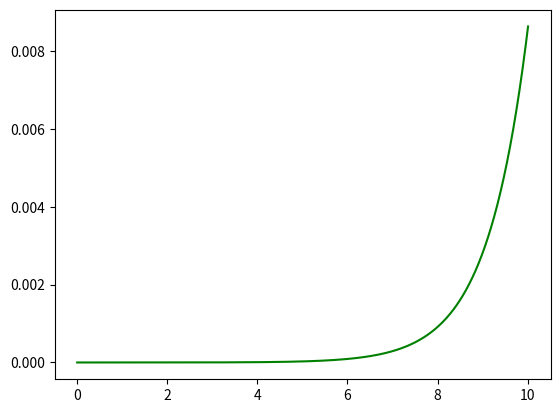

Write Python code to recreate this figure.
# -*- coding: utf-8 -*-
"""
Created on Wed Apr  6 15:44:00 2022

[redacted]
"""
import matplotlib.pyplot as plt
import numpy as np
def f(x,y):
    return y
#bogacki-shampine
def runge(x0, y0, h, f, maxi, X, Y):
    # Count number of iterations using step size or
    # step height h
    # Iterate for number of iterations
    y=y0
    while x0<maxi:
        "Apply Runge Kutta Formulas to find next value of y"
        k1 = h * f(x0, y)
        k2 = h * f(x0 + 0.5 * h, y + 0.5 * k1)
        k3 = h * f(x0 + 0.5 * h, y + 0.5 * k2)
        k4 = h * f(x0 + h, y + k3)
        # Update next value of y
        y = y + (k1 + 2 * k2 + 2 * k3 + k4)/6
        Y.append(y)
        # Update next value of x
        x0 = x0 + h
        X.append(x0)
    return X,Y
def bogaki(x0, y0, h, f, maxi, X, Y):
    y=y0
    while x0<maxi:
        "Apply Runge Kutta Formulas to find next value of y"
        k1 = h * f(x0, y)
        k2 = h * f(x0 + 0.5 * h, y + 0.5 * k1)
        k3 = h * f(x0 + 0.75 * h, y + 0.75 * k2)
        y1 = y + (2*k1 + 3 * k2 + 4 * k3)/9
        k4 = h*f(x0 + h, y1)
        z=y+(7/24)*k1 + (1/4)*k2 + (1/3)*k3 + (1/8)*k4
        Y.append(z)
        y=y1
        x0 = x0 + h
        X.append(x0)
    return X,Y

X=[0]
Y=[1]
X2=[0]
Y2=[1]
Y3=[0]
X,Y= runge(0,1,0.01,f,10,X,Y)
"""
plt.plot(X,Y)
plt.show()
"""
X1,Y1 = bogaki(0,1,0.01,f,10,X2,Y2)
for t in range(len(Y)-1):
    Y3.append(Y[t]-Y1[t]) #calcul de l'erreur
plt.plot(X,Y3,color='green')
plt.show()

    